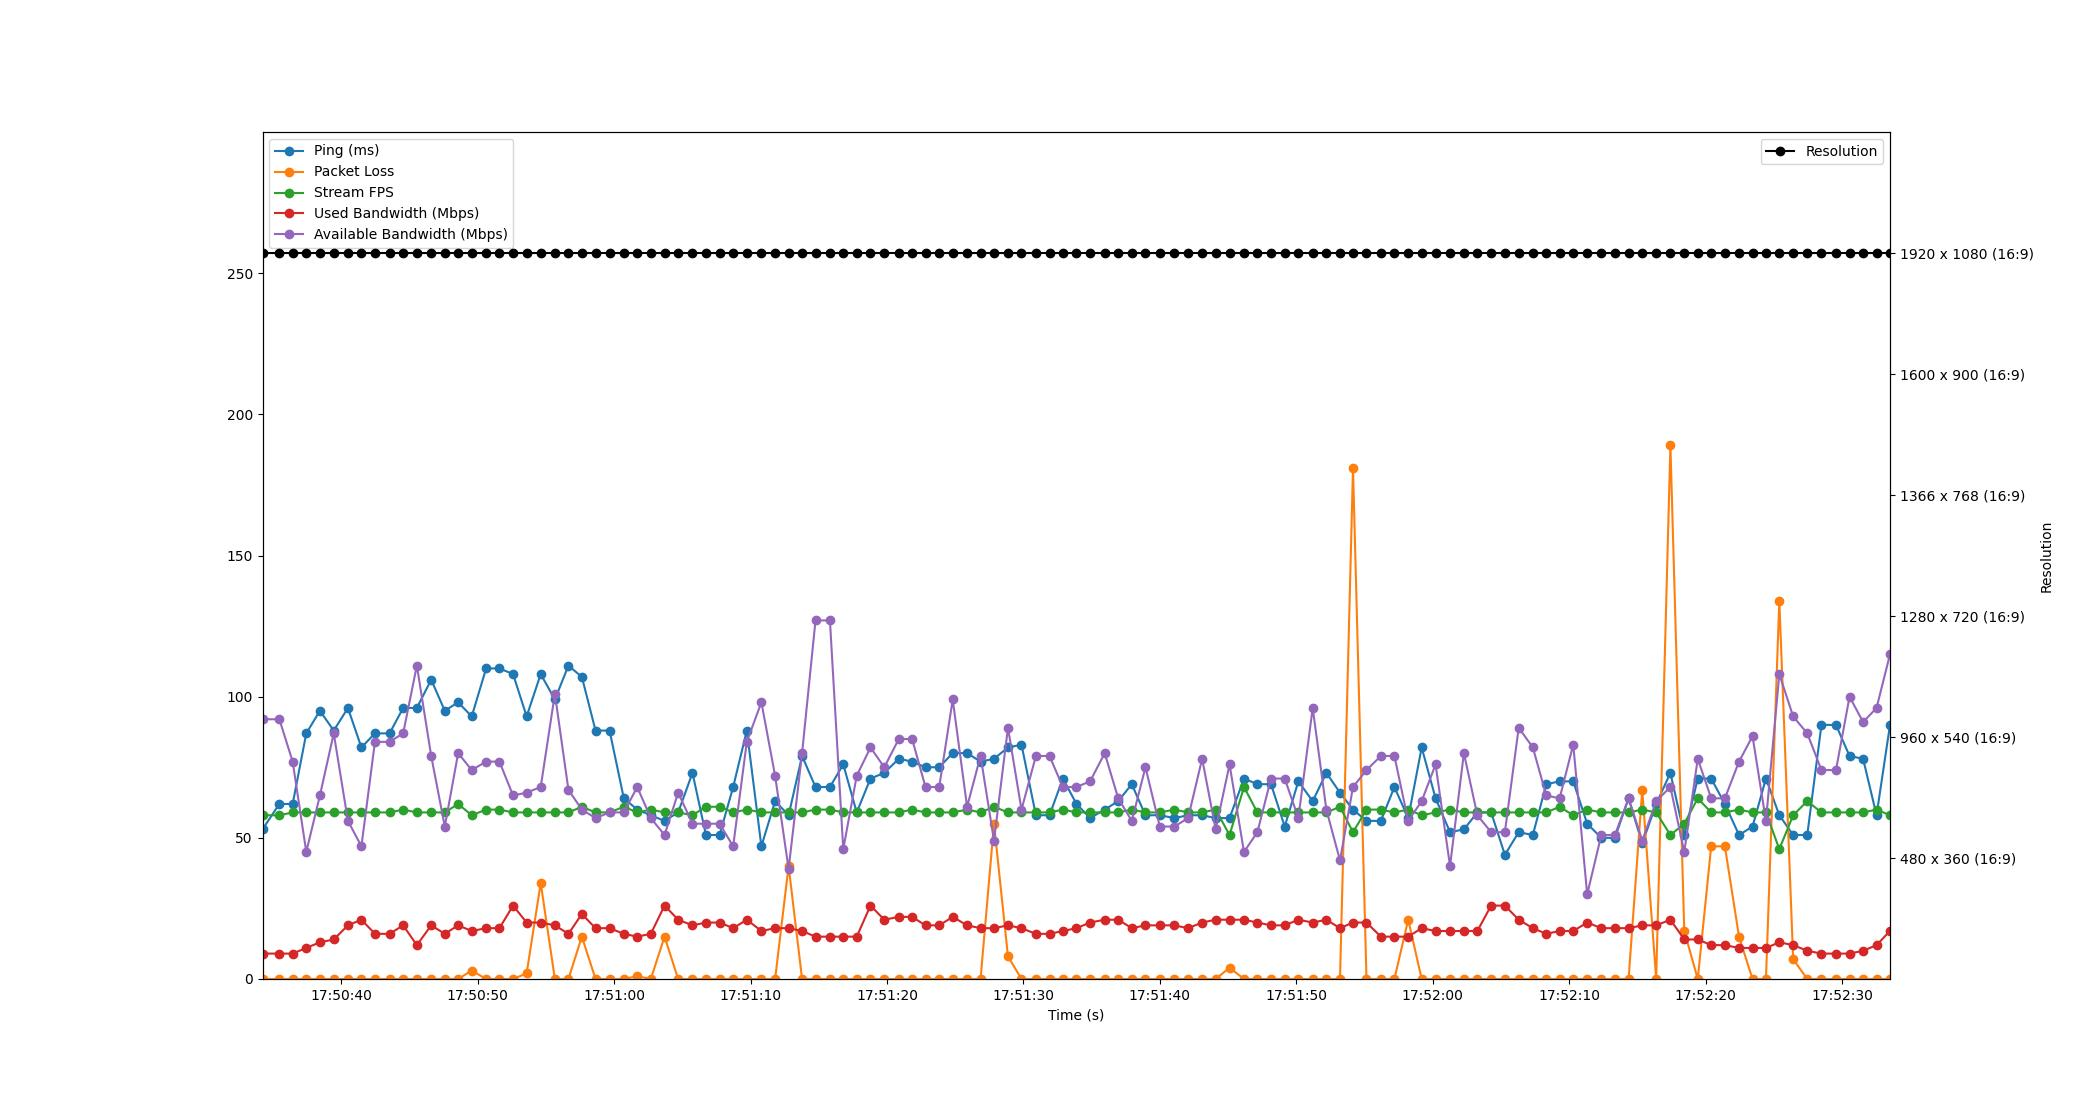

Source data for this figure (header and first rows):
Time, Timestamp, Ping, Packet Loss, Stream FPS, Used Bandwidth, Resolution, Available Bandwidth
4.0531158447265625e-06, 2023-07-12 17:50:34.236913, 53, 0, 58, 9, 1920 x 1080 (16:9), 92
1.234, 2023-07-12 17:50:35.471117, 62, 0, 58, 9, 1920 x 1080 (16:9), 92
2.21, 2023-07-12 17:50:36.446879, 62, 0, 59, 9, 1920 x 1080 (16:9), 77
3.208, 2023-07-12 17:50:37.444722, 87, 0, 59, 11, 1920 x 1080 (16:9), 45
4.207, 2023-07-12 17:50:38.443778, 95, 0, 59, 13, 1920 x 1080 (16:9), 65
5.222, 2023-07-12 17:50:39.458418, 88, 0, 59, 14, 1920 x 1080 (16:9), 87
6.26, 2023-07-12 17:50:40.496845, 96, 0, 59, 19, 1920 x 1080 (16:9), 56
7.248, 2023-07-12 17:50:41.484866, 82, 0, 59, 21, 1920 x 1080 (16:9), 47
8.24, 2023-07-12 17:50:42.476839, 87, 0, 59, 16, 1920 x 1080 (16:9), 84
9.312, 2023-07-12 17:50:43.548830, 87, 0, 59, 16, 1920 x 1080 (16:9), 84
10.31, 2023-07-12 17:50:44.544045, 96, 0, 60, 19, 1920 x 1080 (16:9), 87
11.31, 2023-07-12 17:50:45.547797, 96, 0, 59, 12, 1920 x 1080 (16:9), 111
12.36, 2023-07-12 17:50:46.599557, 106, 0, 59, 19, 1920 x 1080 (16:9), 79
13.36, 2023-07-12 17:50:47.595756, 95, 0, 59, 16, 1920 x 1080 (16:9), 54
14.34, 2023-07-12 17:50:48.573991, 98, 0, 62, 19, 1920 x 1080 (16:9), 80
15.33, 2023-07-12 17:50:49.568090, 93, 3, 58, 17, 1920 x 1080 (16:9), 74
16.39, 2023-07-12 17:50:50.624549, 110, 0, 60, 18, 1920 x 1080 (16:9), 77
17.36, 2023-07-12 17:50:51.600029, 110, 0, 60, 18, 1920 x 1080 (16:9), 77
18.36, 2023-07-12 17:50:52.596831, 108, 0, 59, 26, 1920 x 1080 (16:9), 65
19.36, 2023-07-12 17:50:53.592821, 93, 2, 59, 20, 1920 x 1080 (16:9), 66
20.39, 2023-07-12 17:50:54.623651, 108, 34, 59, 20, 1920 x 1080 (16:9), 68
21.43, 2023-07-12 17:50:55.662285, 99, 0, 59, 19, 1920 x 1080 (16:9), 101
22.42, 2023-07-12 17:50:56.655612, 111, 0, 59, 16, 1920 x 1080 (16:9), 67
23.4, 2023-07-12 17:50:57.638793, 107, 15, 61, 23, 1920 x 1080 (16:9), 60
24.41, 2023-07-12 17:50:58.642047, 88, 0, 59, 18, 1920 x 1080 (16:9), 57
25.43, 2023-07-12 17:50:59.670885, 88, 0, 59, 18, 1920 x 1080 (16:9), 59
26.48, 2023-07-12 17:51:00.713260, 64, 0, 61, 16, 1920 x 1080 (16:9), 59
27.46, 2023-07-12 17:51:01.696153, 60, 1, 59, 15, 1920 x 1080 (16:9), 68
28.46, 2023-07-12 17:51:02.692442, 58, 0, 60, 16, 1920 x 1080 (16:9), 57
29.46, 2023-07-12 17:51:03.699380, 56, 15, 59, 26, 1920 x 1080 (16:9), 51
30.46, 2023-07-12 17:51:04.696241, 59, 0, 59, 21, 1920 x 1080 (16:9), 66
31.51, 2023-07-12 17:51:05.745930, 73, 0, 58, 19, 1920 x 1080 (16:9), 55
32.5, 2023-07-12 17:51:06.732209, 51, 0, 61, 20, 1920 x 1080 (16:9), 55
33.5, 2023-07-12 17:51:07.733976, 51, 0, 61, 20, 1920 x 1080 (16:9), 55
34.49, 2023-07-12 17:51:08.726329, 68, 0, 59, 18, 1920 x 1080 (16:9), 47
35.49, 2023-07-12 17:51:09.727210, 88, 0, 60, 21, 1920 x 1080 (16:9), 84
36.56, 2023-07-12 17:51:10.794240, 47, 0, 59, 17, 1920 x 1080 (16:9), 98
37.56, 2023-07-12 17:51:11.800834, 63, 0, 59, 18, 1920 x 1080 (16:9), 72
38.55, 2023-07-12 17:51:12.788842, 58, 40, 59, 18, 1920 x 1080 (16:9), 39
39.54, 2023-07-12 17:51:13.776496, 79, 0, 59, 17, 1920 x 1080 (16:9), 80
40.52, 2023-07-12 17:51:14.760808, 68, 0, 60, 15, 1920 x 1080 (16:9), 127
41.58, 2023-07-12 17:51:15.816821, 68, 0, 60, 15, 1920 x 1080 (16:9), 127
42.56, 2023-07-12 17:51:16.794516, 76, 0, 59, 15, 1920 x 1080 (16:9), 46
43.55, 2023-07-12 17:51:17.782477, 59, 0, 59, 15, 1920 x 1080 (16:9), 72
44.55, 2023-07-12 17:51:18.789563, 71, 0, 59, 26, 1920 x 1080 (16:9), 82
45.56, 2023-07-12 17:51:19.800381, 73, 0, 59, 21, 1920 x 1080 (16:9), 75
46.63, 2023-07-12 17:51:20.864677, 78, 0, 59, 22, 1920 x 1080 (16:9), 85
47.6, 2023-07-12 17:51:21.840595, 77, 0, 60, 22, 1920 x 1080 (16:9), 85
48.58, 2023-07-12 17:51:22.821673, 75, 0, 59, 19, 1920 x 1080 (16:9), 68
49.59, 2023-07-12 17:51:23.824859, 75, 0, 59, 19, 1920 x 1080 (16:9), 68
50.58, 2023-07-12 17:51:24.815896, 80, 0, 59, 22, 1920 x 1080 (16:9), 99
51.63, 2023-07-12 17:51:25.868849, 80, 0, 60, 19, 1920 x 1080 (16:9), 61
52.62, 2023-07-12 17:51:26.855043, 77, 0, 59, 18, 1920 x 1080 (16:9), 79
53.6, 2023-07-12 17:51:27.840820, 78, 55, 61, 18, 1920 x 1080 (16:9), 49
54.63, 2023-07-12 17:51:28.864078, 82, 8, 59, 19, 1920 x 1080 (16:9), 89
55.62, 2023-07-12 17:51:29.855532, 83, 0, 59, 18, 1920 x 1080 (16:9), 60
56.67, 2023-07-12 17:51:30.910922, 58, 0, 59, 16, 1920 x 1080 (16:9), 79
57.67, 2023-07-12 17:51:31.907731, 58, 0, 59, 16, 1920 x 1080 (16:9), 79
58.65, 2023-07-12 17:51:32.886271, 71, 0, 60, 17, 1920 x 1080 (16:9), 68
59.65, 2023-07-12 17:51:33.885923, 62, 0, 59, 18, 1920 x 1080 (16:9), 68
... 59 more rows
